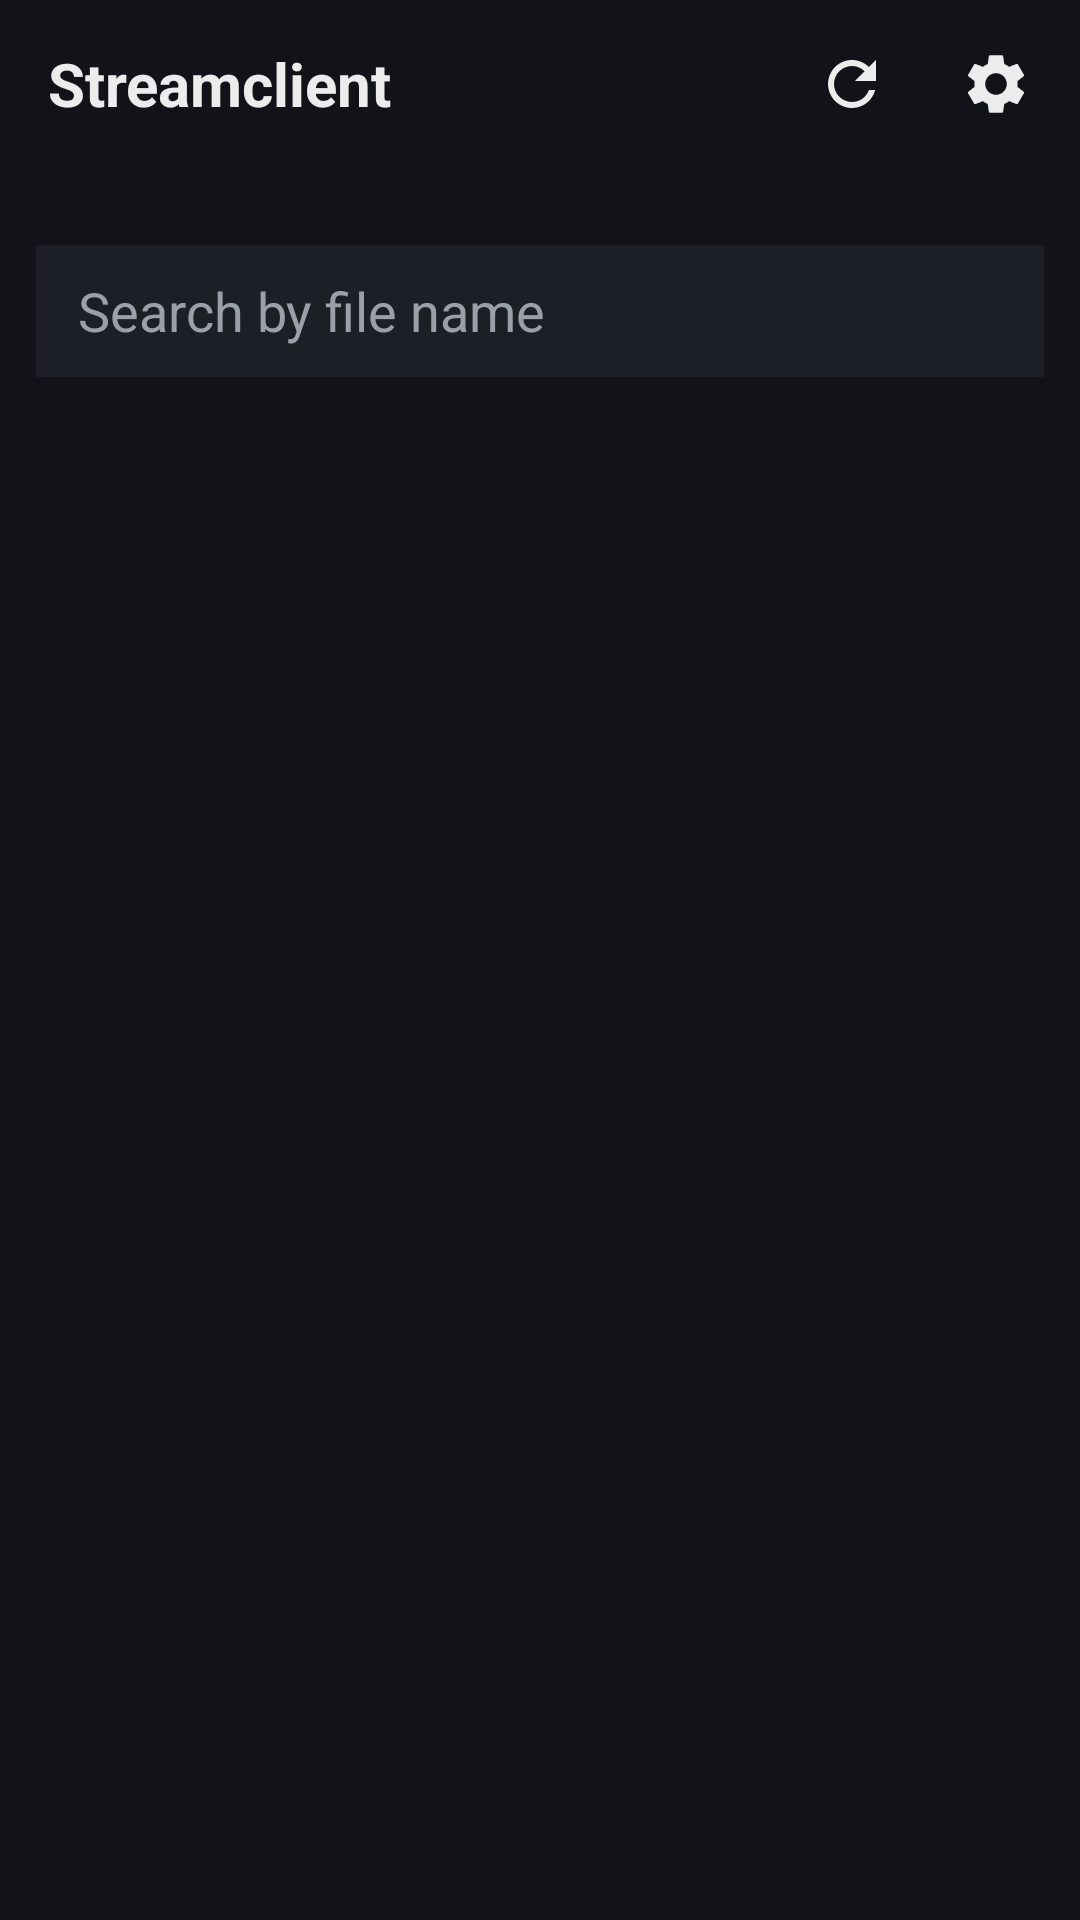

Write the Android layout XML for this screen, with the resource values it uses.
<!-- AndroidManifest.xml: application theme Theme.Cinema -->
<!-- res/layout/activity_main.xml -->
<?xml version="1.0" encoding="utf-8"?>
<LinearLayout xmlns:android="http://schemas.android.com/apk/res/android"
    android:id="@+id/root"
    android:layout_width="match_parent"
    android:layout_height="match_parent"
    android:orientation="vertical">

    <LinearLayout
        android:layout_width="match_parent"
        android:layout_height="56dp"
        android:gravity="center_vertical"
        android:orientation="horizontal"
        android:paddingStart="16dp"
        android:paddingEnd="4dp">

        <TextView
            android:layout_width="0dp"
            android:layout_height="wrap_content"
            android:layout_weight="1"
            android:text="@string/app_name"
            android:textColor="@color/text"
            android:textSize="20sp"
            android:textStyle="bold" />

        <ImageButton
            android:id="@+id/refresh"
            android:layout_width="48dp"
            android:layout_height="48dp"
            android:background="?attr/selectableItemBackgroundBorderless"
            android:contentDescription="Rescan library"
            android:src="@drawable/ic_refresh" />

        <ImageButton
            android:id="@+id/settings"
            android:layout_width="48dp"
            android:layout_height="48dp"
            android:background="?attr/selectableItemBackgroundBorderless"
            android:contentDescription="Settings"
            android:src="@drawable/ic_settings" />
    </LinearLayout>

    
    <TextView
        android:id="@+id/status"
        android:layout_width="match_parent"
        android:layout_height="wrap_content"
        android:paddingHorizontal="16dp"
        android:paddingBottom="8dp"
        android:singleLine="true"
        android:ellipsize="marquee"
        android:marqueeRepeatLimit="marquee_forever"
        android:scrollHorizontally="true"
        android:textColor="@color/muted"
        android:textSize="13sp" />

    <EditText
        android:id="@+id/search"
        android:layout_width="match_parent"
        android:layout_height="44dp"
        android:layout_marginHorizontal="12dp"
        android:layout_marginBottom="4dp"
        android:background="@color/card"
        android:hint="Search by file name"
        android:imeOptions="actionSearch"
        android:inputType="text"
        android:paddingHorizontal="14dp"
        android:singleLine="true"
        android:textColor="@color/text"
        android:textColorHint="@color/muted" />

    <FrameLayout
        android:layout_width="match_parent"
        android:layout_height="0dp"
        android:layout_weight="1">

        <androidx.recyclerview.widget.RecyclerView
            android:id="@+id/list"
            android:layout_width="match_parent"
            android:layout_height="match_parent"
            android:clipToPadding="false"
            android:paddingBottom="16dp" />

        <ProgressBar
            android:id="@+id/spinner"
            android:layout_width="wrap_content"
            android:layout_height="wrap_content"
            android:layout_gravity="center"
            android:visibility="gone" />
    </FrameLayout>

    <LinearLayout
        android:id="@+id/mini"
        android:layout_width="match_parent"
        android:layout_height="64dp"
        android:background="@color/card"
        android:gravity="center_vertical"
        android:orientation="horizontal"
        android:paddingHorizontal="8dp"
        android:visibility="gone">

        <ImageView
            android:id="@+id/miniCover"
            android:layout_width="48dp"
            android:layout_height="48dp"
            android:importantForAccessibility="no"
            android:scaleType="centerCrop"
            android:src="@drawable/ic_album" />

        <LinearLayout
            android:layout_width="0dp"
            android:layout_height="wrap_content"
            android:layout_marginStart="12dp"
            android:layout_weight="1"
            android:orientation="vertical">

            <TextView
                android:id="@+id/miniTitle"
                android:layout_width="match_parent"
                android:layout_height="wrap_content"
                android:ellipsize="end"
                android:singleLine="true"
                android:textColor="@color/text"
                android:textSize="15sp" />

            <TextView
                android:id="@+id/miniSub"
                android:layout_width="match_parent"
                android:layout_height="wrap_content"
                android:ellipsize="end"
                android:singleLine="true"
                android:textColor="@color/muted"
                android:textSize="12sp" />
        </LinearLayout>

        <ImageButton
            android:id="@+id/miniPlay"
            android:layout_width="48dp"
            android:layout_height="48dp"
            android:background="?attr/selectableItemBackgroundBorderless"
            android:contentDescription="Play or pause"
            android:src="@drawable/ic_pause" />

        <ImageButton
            android:id="@+id/miniNext"
            android:layout_width="48dp"
            android:layout_height="48dp"
            android:background="?attr/selectableItemBackgroundBorderless"
            android:contentDescription="Next"
            android:src="@drawable/ic_next" />
    </LinearLayout>
</LinearLayout>
<!-- resources referenced by this layout -->
<resources>
  <color name="card">#FF1C1F26</color>
  <color name="muted">#FF9AA0AA</color>
  <color name="text">#FFECECEC</color>
  <!-- drawable ic_album (drawable) -->
  <vector xmlns:android="http://schemas.android.com/apk/res/android" android:width="24dp" android:height="24dp" android:viewportWidth="24" android:viewportHeight="24" android:tint="#FF555A63">
      <path android:fillColor="@android:color/white" android:pathData="M12,2C6.48,2 2,6.48 2,12s4.48,10 10,10 10,-4.48 10,-10S17.52,2 12,2zM12,16.5c-2.49,0 -4.5,-2.01 -4.5,-4.5S9.51,7.5 12,7.5s4.5,2.01 4.5,4.5 -2.01,4.5 -4.5,4.5zM12,11c-0.55,0 -1,0.45 -1,1s0.45,1 1,1 1,-0.45 1,-1 -0.45,-1 -1,-1z"/>
  </vector>
  <!-- drawable ic_next (drawable) -->
  <vector xmlns:android="http://schemas.android.com/apk/res/android" android:width="24dp" android:height="24dp" android:viewportWidth="24" android:viewportHeight="24" android:tint="#FFFFFFFF">
      <path android:fillColor="@android:color/white" android:pathData="M6,18l8.5,-6L6,6v12zM16,6v12h2V6h-2z"/>
  </vector>
  <!-- drawable ic_pause (drawable) -->
  <vector xmlns:android="http://schemas.android.com/apk/res/android" android:width="24dp" android:height="24dp" android:viewportWidth="24" android:viewportHeight="24" android:tint="#FFFFFFFF">
      <path android:fillColor="@android:color/white" android:pathData="M6,19h4V5H6v14zM14,5v14h4V5h-4z"/>
  </vector>
  <!-- drawable ic_refresh (drawable) -->
  <vector xmlns:android="http://schemas.android.com/apk/res/android" android:width="24dp" android:height="24dp" android:viewportWidth="24" android:viewportHeight="24" android:tint="#FFECECEC">
      <path android:fillColor="@android:color/white" android:pathData="M17.65,6.35C16.2,4.9 14.21,4 12,4c-4.42,0 -7.99,3.58 -7.99,8s3.57,8 7.99,8c3.73,0 6.84,-2.55 7.73,-6h-2.08c-0.82,2.33 -3.04,4 -5.65,4 -3.31,0 -6,-2.69 -6,-6s2.69,-6 6,-6c1.66,0 3.14,0.69 4.22,1.78L13,11h7V4l-2.35,2.35z"/>
  </vector>
  <!-- drawable ic_settings (drawable) -->
  <vector xmlns:android="http://schemas.android.com/apk/res/android" android:width="24dp" android:height="24dp" android:viewportWidth="24" android:viewportHeight="24" android:tint="#FFECECEC">
      <path android:fillColor="@android:color/white" android:pathData="M19.14,12.94c0.04,-0.3 0.06,-0.61 0.06,-0.94c0,-0.32 -0.02,-0.64 -0.07,-0.94l2.03,-1.58c0.18,-0.14 0.23,-0.41 0.12,-0.61l-1.92,-3.32c-0.12,-0.22 -0.37,-0.29 -0.59,-0.22l-2.39,0.96c-0.5,-0.38 -1.03,-0.7 -1.62,-0.94L14.4,2.81c-0.04,-0.24 -0.24,-0.41 -0.48,-0.41h-3.84c-0.24,0 -0.43,0.17 -0.47,0.41L9.25,5.35C8.66,5.59 8.12,5.92 7.63,6.29L5.24,5.33c-0.22,-0.08 -0.47,0 -0.59,0.22L2.74,8.87C2.62,9.08 2.66,9.34 2.86,9.48l2.03,1.58C4.84,11.36 4.8,11.69 4.8,12s0.02,0.64 0.07,0.94l-2.03,1.58c-0.18,0.14 -0.23,0.41 -0.12,0.61l1.92,3.32c0.12,0.22 0.37,0.29 0.59,0.22l2.39,-0.96c0.5,0.38 1.03,0.7 1.62,0.94l0.36,2.54c0.05,0.24 0.24,0.41 0.48,0.41h3.84c0.24,0 0.44,-0.17 0.47,-0.41l0.36,-2.54c0.59,-0.24 1.13,-0.56 1.62,-0.94l2.39,0.96c0.22,0.08 0.47,0 0.59,-0.22l1.92,-3.32c0.12,-0.22 0.07,-0.47 -0.12,-0.61L19.14,12.94zM12,15.6c-1.98,0 -3.6,-1.62 -3.6,-3.6s1.62,-3.6 3.6,-3.6s3.6,1.62 3.6,3.6S13.98,15.6 12,15.6z"/>
  </vector>
  <string name="app_name">Streamclient</string>
  <style name="Theme.Cinema" parent="Theme.Material3.Dark.NoActionBar">
          <item name="colorPrimary">@color/accent</item>
          <item name="colorOnPrimary">#FF000000</item>
          <item name="colorSecondary">@color/accent</item>
          <item name="android:colorBackground">@color/bg</item>
          <item name="android:windowBackground">@color/bg</item>
          <item name="android:statusBarColor">@color/bg</item>
          <item name="android:navigationBarColor">@color/bg</item>
      </style>
  <color name="accent">#FFE5A00D</color>
  <color name="bg">#FF111318</color>
</resources>
